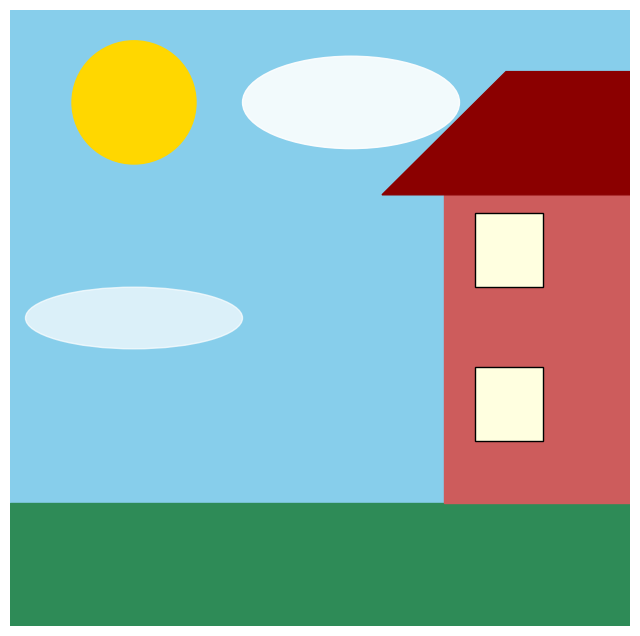

The matplotlib source for this figure: (Note: this script raises an exception after producing the figure.)
import matplotlib.pyplot as plt
import numpy as np
import matplotlib.patches as patches
def main():
    fig, ax = plt.subplots(figsize=(8, 8))
    ax.set_xlim(0,100)
    ax.set_ylim(0,100)
    sky =patches.Rectangle((0, 0), 100, 100, color="#87CEEB")
    ground = patches.Rectangle((0, 0), 100, 20, color="#2E8B57")
    building = patches.Rectangle((70, 20), 30, 50, color="#CD5C5C")
    window1 = patches.Rectangle((75, 55), 11, 12, facecolor="#FFFFE0", edgecolor="black")
    window2 = patches.Rectangle((75, 30), 11, 12, facecolor="#FFFFE0", edgecolor="black")
    sun=patches.Circle((20, 85), 10, color="#FFD700")
    root=patches.Polygon([[60, 70], [80, 90], [100, 90], [100, 70]], color="#8B0000" )
    cloud1=patches.Ellipse((55, 85), 35, 15, color="white", alpha=0.9)
    cloud2 = patches.Ellipse((20, 50), 35, 10, color="white", alpha=0.7)
    all_patches = [
        sky, ground, sun, cloud1,
        cloud2, building, window1, window2,
        root
    ]
    for patch in all_patches:
        ax.add_patch(patch)

    ax.axis('off')
    plt.savefig("img/task3.png", bbox_inches="tight")
    plt.show()
if __name__ == "__main__":
    main()
